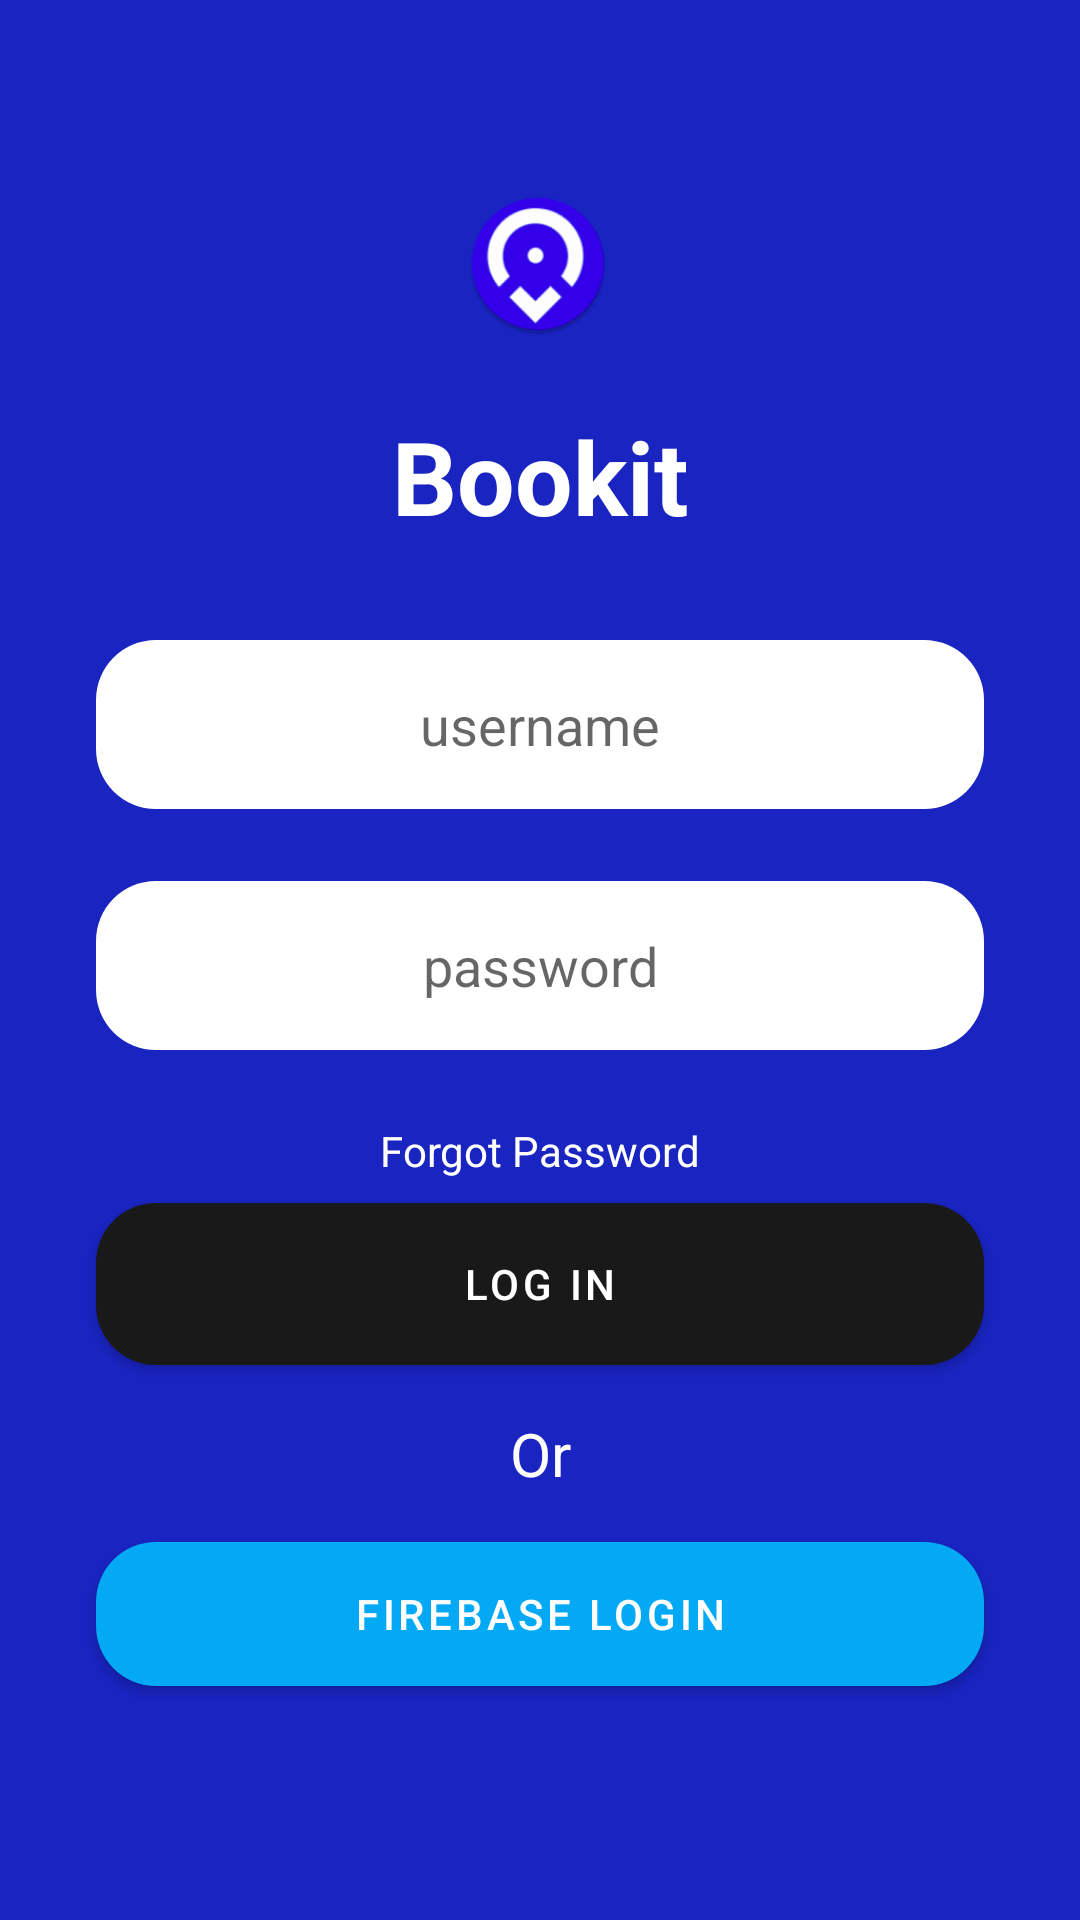

Produce the Android XML layout that renders to this screen, including the resource entries it uses.
<!-- AndroidManifest.xml: activity theme Theme.Bookit.Login -->
<!-- res/layout/activity_login.xml -->
<?xml version="1.0" encoding="utf-8"?>
<androidx.constraintlayout.widget.ConstraintLayout xmlns:android="http://schemas.android.com/apk/res/android"
		xmlns:app="http://schemas.android.com/apk/res-auto"
		xmlns:tools="http://schemas.android.com/tools"
		android:layout_width="match_parent"
		android:layout_height="match_parent"
		android:background="#1924C1"
		tools:context=".activities.LoginActivity"
		>
	
	<com.google.android.material.button.MaterialButton
			android:id="@+id/loginBtn"
			android:layout_width="0dp"
			android:layout_height="54dp"
			android:layout_marginEnd="32dp"
			android:layout_marginStart="32dp"
			android:layout_marginTop="8dp"
			android:background="@drawable/button_background"
			android:text="@string/log_in"
			android:textColor="@color/white"
			app:layout_constraintEnd_toEndOf="parent"
			app:layout_constraintStart_toStartOf="parent"
			app:layout_constraintTop_toBottomOf="@+id/textView"
			app:backgroundTint="#191919"
			/>
	<EditText
			android:id="@+id/editTextTextPassword"
			android:layout_width="0dp"
			android:layout_height="wrap_content"
			android:layout_marginEnd="32dp"
			android:layout_marginStart="32dp"
			android:layout_marginTop="24dp"
			android:background="@drawable/edit_text_background"
			android:ems="10"
			android:gravity="center"
			android:hint="@string/password"
			android:inputType="textPassword"
			app:layout_constraintEnd_toEndOf="parent"
			app:layout_constraintHorizontal_bias="0.0"
			app:layout_constraintStart_toStartOf="parent"
			app:layout_constraintTop_toBottomOf="@+id/editTextTextPersonName"
			tools:ignore="Autofill"
			/>
	
	<EditText
			android:id="@+id/editTextTextPersonName"
			android:layout_width="0dp"
			android:layout_height="wrap_content"
			android:layout_marginEnd="32dp"
			android:layout_marginStart="32dp"
			android:layout_marginTop="32dp"
			android:background="@drawable/edit_text_background"
			android:ems="10"
			android:gravity="center"
			android:hint="@string/username"
			android:inputType="textPersonName"
			app:layout_constraintEnd_toEndOf="parent"
			app:layout_constraintStart_toStartOf="parent"
			app:layout_constraintTop_toBottomOf="@+id/textView12"
			tools:ignore="Autofill"
			/>
	<ImageView
			android:id="@+id/imageView"
			android:layout_width="wrap_content"
			android:layout_height="wrap_content"
			android:layout_marginTop="64dp"
			app:layout_constraintEnd_toEndOf="parent"
			app:layout_constraintHorizontal_bias="0.498"
			app:layout_constraintStart_toStartOf="parent"
			app:layout_constraintTop_toTopOf="parent"
			app:srcCompat="@mipmap/ic_launcher_round"
			/>
	<TextView
			android:id="@+id/textView"
			android:layout_width="wrap_content"
			android:layout_height="wrap_content"
			android:layout_marginTop="24dp"
			android:text="@string/forgot_password"
			android:textColor="@color/white"
			app:layout_constraintEnd_toEndOf="parent"
			app:layout_constraintStart_toStartOf="parent"
			app:layout_constraintTop_toBottomOf="@+id/editTextTextPassword"
			/>
	<Button
			android:id="@+id/fireBaseLoginBtn"
			android:layout_width="0dp"
			android:layout_height="wrap_content"
			android:layout_marginEnd="32dp"
			android:layout_marginStart="32dp"
			android:layout_marginTop="16dp"
			android:background="@drawable/button_pressed"
			android:text="Firebase Login"
			app:layout_constraintEnd_toEndOf="parent"
			app:layout_constraintHorizontal_bias="0.0"
			app:layout_constraintStart_toStartOf="parent"
			app:layout_constraintTop_toBottomOf="@+id/textView11"
			/>
	<TextView
			android:id="@+id/textView11"
			android:layout_width="wrap_content"
			android:layout_height="wrap_content"
			android:layout_marginTop="16dp"
			android:text="Or"
			android:textColor="@color/white"
			android:textSize="20sp"
			app:layout_constraintEnd_toEndOf="parent"
			app:layout_constraintStart_toStartOf="parent"
			app:layout_constraintTop_toBottomOf="@+id/loginBtn"
			/>
	<TextView
			android:id="@+id/textView12"
			android:layout_width="wrap_content"
			android:layout_height="wrap_content"
			android:layout_marginTop="24dp"
			android:text="@string/app_name"
			android:textColor="@color/white"
			android:textSize="34sp"
			android:textStyle="bold"
			app:layout_constraintEnd_toEndOf="parent"
			app:layout_constraintStart_toStartOf="parent"
			app:layout_constraintTop_toBottomOf="@+id/imageView"
			/>
</androidx.constraintlayout.widget.ConstraintLayout>
<!-- resources referenced by this layout -->
<resources>
  <color name="white">#FFFFFFFF</color>
  <!-- drawable button_background (drawable) -->
  <?xml version="1.0" encoding="utf-8"?>
  <selector xmlns:android="http://schemas.android.com/apk/res/android">
  	<item
  			android:state_enabled="false"
  			android:drawable="@drawable/button_disabled" />
  	<item
  			android:state_pressed="true"
  			android:state_enabled="true"
  			android:drawable="@drawable/button_pressed" />
  	<item
  			android:state_focused="true"
  			android:state_enabled="true"
  			android:drawable="@drawable/button_focused" />
  	<item
  			android:state_enabled="true"
  			android:drawable="@drawable/button_enabled" />
  </selector>
  <!-- drawable button_pressed (drawable) -->
  <?xml version="1.0" encoding="utf-8"?>
  <shape xmlns:android="http://schemas.android.com/apk/res/android"
  		android:shape="rectangle">
  	<corners android:radius="20dp" />
  	<padding
  			android:bottom="16dp"
  			android:left="20dp"
  			android:top="16dp" />
  	<solid android:color="#2196F3" />
  </shape>
  <!-- drawable edit_text_background (drawable) -->
  <?xml version="1.0" encoding="utf-8"?>
  <shape xmlns:android="http://schemas.android.com/apk/res/android"
  		android:shape="rectangle">
  	<corners android:radius="20dp" />
  	<padding
  			android:bottom="16dp"
  			android:top="16dp" />
  	<solid android:color="@color/white" />
  </shape>
  <!-- mipmap ic_launcher_round: png bitmap (mipmap-hdpi, 4979 bytes) -->
  <string name="app_name">Bookit</string>
  <string name="forgot_password">Forgot Password</string>
  <string name="log_in">LOG IN</string>
  <string name="password">password</string>
  <string name="username">username</string>
  <style name="Theme.Bookit.Login" parent="Theme.MaterialComponents.DayNight.NoActionBar">
  		
  		<item name="colorPrimary">@color/purple_500</item>
  		<item name="colorPrimaryVariant">@color/purple_700</item>
  		<item name="colorOnPrimary">@color/white</item>
  		
  		<item name="colorSecondary">@color/teal_200</item>
  		<item name="colorSecondaryVariant">@color/teal_700</item>
  		<item name="colorOnSecondary">@color/black</item>
  		
  		<item name="android:statusBarColor" tools:targetApi="l">?attr/colorPrimaryVariant</item>
  		
  	</style>
  <!-- drawable button_disabled (drawable) -->
  <?xml version="1.0" encoding="utf-8"?>
  <shape xmlns:android="http://schemas.android.com/apk/res/android"
  		android:shape="rectangle">
  	<corners android:radius="20dp" />
  	<padding
  			android:bottom="16dp"
  			android:left="20dp"
  			android:top="16dp" />
  	<solid android:color="#77545454" />
  </shape>
  <!-- drawable button_focused (drawable) -->
  <?xml version="1.0" encoding="utf-8"?>
  <shape xmlns:android="http://schemas.android.com/apk/res/android"
  		android:shape="rectangle">
  	<corners android:radius="20dp" />
  	<padding
  			android:bottom="16dp"
  			android:left="20dp"
  			android:top="16dp" />
  	<solid android:color="#191919" />
  </shape>
  <!-- drawable button_enabled (drawable) -->
  <shape xmlns:android="http://schemas.android.com/apk/res/android"
  		android:shape="rectangle">
  	<corners android:radius="20dp" />
  	<padding
  			android:bottom="16dp"
  			android:left="20dp"
  			android:top="16dp" />
  	<solid android:color="#191919" />
  </shape>
  <color name="purple_500">#03A9F4</color>
  <color name="purple_700">#2732F3</color>
  <color name="teal_200">#FF03DAC5</color>
  <color name="teal_700">#FF018786</color>
  <color name="black">#FF000000</color>
</resources>
